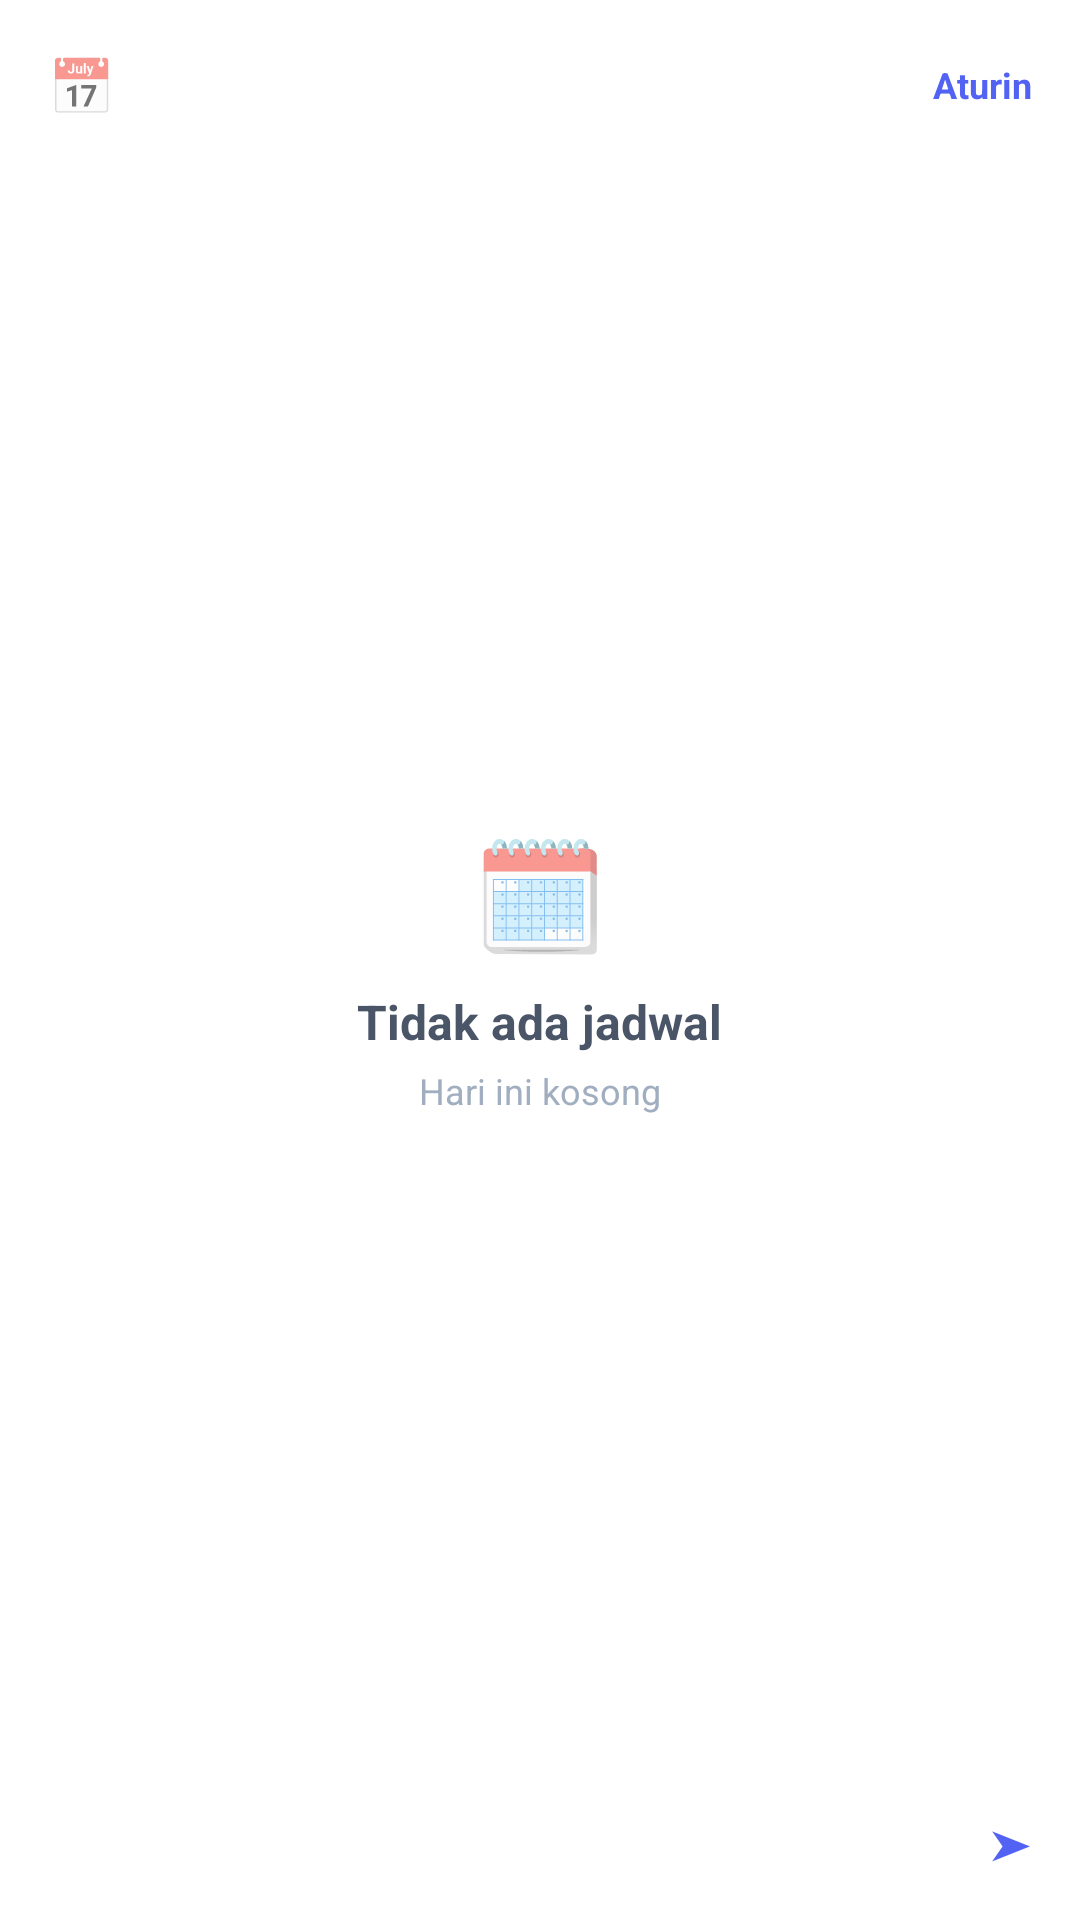

The Android layout XML behind this screen, and the referenced resources:
<!-- AndroidManifest.xml: fallback theme Theme.MaterialComponents.DayNight.NoActionBar -->
<!-- res/layout/aturin_widget_calendar.xml -->
<?xml version="1.0" encoding="utf-8"?>
<LinearLayout xmlns:android="http://schemas.android.com/apk/res/android"
    android:layout_width="match_parent"
    android:layout_height="match_parent"
    android:orientation="vertical"
    android:background="@drawable/widget_background"
    android:padding="16dp">

    
    <LinearLayout
        android:layout_width="match_parent"
        android:layout_height="wrap_content"
        android:orientation="horizontal"
        android:gravity="center_vertical"
        android:paddingBottom="12dp">

        
        <LinearLayout
            android:layout_width="0dp"
            android:layout_height="wrap_content"
            android:layout_weight="1"
            android:orientation="horizontal"
            android:gravity="center_vertical">

            <TextView
                android:layout_width="wrap_content"
                android:layout_height="wrap_content"
                android:text="📅"
                android:textSize="18sp"
                android:layout_marginEnd="8dp" />

            <TextView
                android:id="@+id/widget_date"
                android:layout_width="wrap_content"
                android:layout_height="wrap_content"
                android:text=""
                android:textSize="14sp"
                android:textStyle="bold"
                android:textColor="#2D3748" />

        </LinearLayout>

        
        <TextView
            android:layout_width="wrap_content"
            android:layout_height="wrap_content"
            android:text="Aturin"
            android:textSize="12sp"
            android:textColor="#5263F3"
            android:textStyle="bold" />

    </LinearLayout>

    
    <FrameLayout
        android:layout_width="match_parent"
        android:layout_height="0dp"
        android:layout_weight="1"
        android:minHeight="100dp">

        
        <LinearLayout
            android:id="@+id/empty_container"
            android:layout_width="match_parent"
            android:layout_height="match_parent"
            android:orientation="vertical"
            android:gravity="center"
            android:visibility="visible">

            <TextView
                android:layout_width="wrap_content"
                android:layout_height="wrap_content"
                android:text="🗓️"
                android:textSize="36sp"
                android:layout_marginBottom="8dp" />

            <TextView
                android:layout_width="wrap_content"
                android:layout_height="wrap_content"
                android:text="Tidak ada jadwal"
                android:textSize="16sp"
                android:textColor="#4A5568"
                android:textStyle="bold" />

            <TextView
                android:layout_width="wrap_content"
                android:layout_height="wrap_content"
                android:text="Hari ini kosong"
                android:textSize="12sp"
                android:textColor="#A0AEC0"
                android:layout_marginTop="4dp" />

        </LinearLayout>

        
        <LinearLayout
            android:id="@+id/schedule_container"
            android:layout_width="match_parent"
            android:layout_height="match_parent"
            android:orientation="vertical"
            android:visibility="gone">

            
            <LinearLayout
                android:id="@+id/item_1"
                android:layout_width="match_parent"
                android:layout_height="wrap_content"
                android:orientation="horizontal"
                android:background="@drawable/schedule_item_bg"
                android:padding="10dp"
                android:layout_marginBottom="6dp"
                android:gravity="center_vertical"
                android:visibility="gone">

                <TextView
                    android:id="@+id/item_1_time"
                    android:layout_width="50dp"
                    android:layout_height="wrap_content"
                    android:text=""
                    android:textSize="12sp"
                    android:textStyle="bold"
                    android:textColor="#5263F3"
                    android:gravity="start" />

                <TextView
                    android:id="@+id/item_1_title"
                    android:layout_width="0dp"
                    android:layout_height="wrap_content"
                    android:layout_weight="1"
                    android:layout_marginStart="12dp"
                    android:layout_marginEnd="8dp"
                    android:text=""
                    android:textSize="14sp"
                    android:textColor="#2D3748"
                    android:maxLines="1"
                    android:ellipsize="end" />

                <TextView
                    android:id="@+id/item_1_icon"
                    android:layout_width="wrap_content"
                    android:layout_height="wrap_content"
                    android:text=""
                    android:textSize="10sp"
                    android:textColor="#5263F3"
                    android:background="@drawable/badge_background"
                    android:paddingHorizontal="6dp"
                    android:paddingVertical="2dp" />

            </LinearLayout>

            
            <LinearLayout
                android:id="@+id/item_2"
                android:layout_width="match_parent"
                android:layout_height="wrap_content"
                android:orientation="horizontal"
                android:background="@drawable/schedule_item_bg"
                android:padding="10dp"
                android:layout_marginBottom="6dp"
                android:gravity="center_vertical"
                android:visibility="gone">

                <TextView
                    android:id="@+id/item_2_time"
                    android:layout_width="50dp"
                    android:layout_height="wrap_content"
                    android:text=""
                    android:textSize="12sp"
                    android:textStyle="bold"
                    android:textColor="#5263F3"
                    android:gravity="start" />

                <TextView
                    android:id="@+id/item_2_title"
                    android:layout_width="0dp"
                    android:layout_height="wrap_content"
                    android:layout_weight="1"
                    android:layout_marginStart="12dp"
                    android:layout_marginEnd="8dp"
                    android:text=""
                    android:textSize="14sp"
                    android:textColor="#2D3748"
                    android:maxLines="1"
                    android:ellipsize="end" />

                <TextView
                    android:id="@+id/item_2_icon"
                    android:layout_width="wrap_content"
                    android:layout_height="wrap_content"
                    android:text=""
                    android:textSize="10sp"
                    android:textColor="#5263F3"
                    android:background="@drawable/badge_background"
                    android:paddingHorizontal="6dp"
                    android:paddingVertical="2dp" />

            </LinearLayout>

            
            <LinearLayout
                android:id="@+id/item_3"
                android:layout_width="match_parent"
                android:layout_height="wrap_content"
                android:orientation="horizontal"
                android:background="@drawable/schedule_item_bg"
                android:padding="10dp"
                android:layout_marginBottom="6dp"
                android:gravity="center_vertical"
                android:visibility="gone">

                <TextView
                    android:id="@+id/item_3_time"
                    android:layout_width="50dp"
                    android:layout_height="wrap_content"
                    android:text=""
                    android:textSize="12sp"
                    android:textStyle="bold"
                    android:textColor="#5263F3"
                    android:gravity="start" />

                <TextView
                    android:id="@+id/item_3_title"
                    android:layout_width="0dp"
                    android:layout_height="wrap_content"
                    android:layout_weight="1"
                    android:layout_marginStart="12dp"
                    android:layout_marginEnd="8dp"
                    android:text=""
                    android:textSize="14sp"
                    android:textColor="#2D3748"
                    android:maxLines="1"
                    android:ellipsize="end" />

                <TextView
                    android:id="@+id/item_3_icon"
                    android:layout_width="wrap_content"
                    android:layout_height="wrap_content"
                    android:text=""
                    android:textSize="10sp"
                    android:textColor="#5263F3"
                    android:background="@drawable/badge_background"
                    android:paddingHorizontal="6dp"
                    android:paddingVertical="2dp" />

            </LinearLayout>

        </LinearLayout>

    </FrameLayout>

    
    <LinearLayout
        android:layout_width="match_parent"
        android:layout_height="wrap_content"
        android:orientation="horizontal"
        android:gravity="center_vertical"
        android:paddingTop="12dp">

        <TextView
            android:id="@+id/widget_summary"
            android:layout_width="0dp"
            android:layout_height="wrap_content"
            android:layout_weight="1"
            android:text=""
            android:textSize="11sp"
            android:textColor="#A0AEC0" />

        <TextView
            android:layout_width="wrap_content"
            android:layout_height="wrap_content"
            android:text="➤"
            android:textSize="14sp"
            android:textColor="#5263F3" />

    </LinearLayout>

</LinearLayout>
<!-- resources referenced by this layout -->
<resources>
  <!-- drawable badge_background (drawable) -->
  <?xml version="1.0" encoding="utf-8"?>
  <shape xmlns:android="http://schemas.android.com/apk/res/android"
      android:shape="rectangle">
      <solid android:color="#F0F2FF" />
      <corners android:radius="8dp" />
      <stroke android:width="1dp" android:color="#E2E8F0" />
  </shape>
  <!-- drawable schedule_item_bg (drawable) -->
  <?xml version="1.0" encoding="utf-8"?>
  <shape xmlns:android="http://schemas.android.com/apk/res/android">
      <solid android:color="#F7FAFC" />
      <corners android:radius="8dp" />
      <stroke 
          android:width="1dp" 
          android:color="#E2E8F0" />
  </shape>
</resources>
